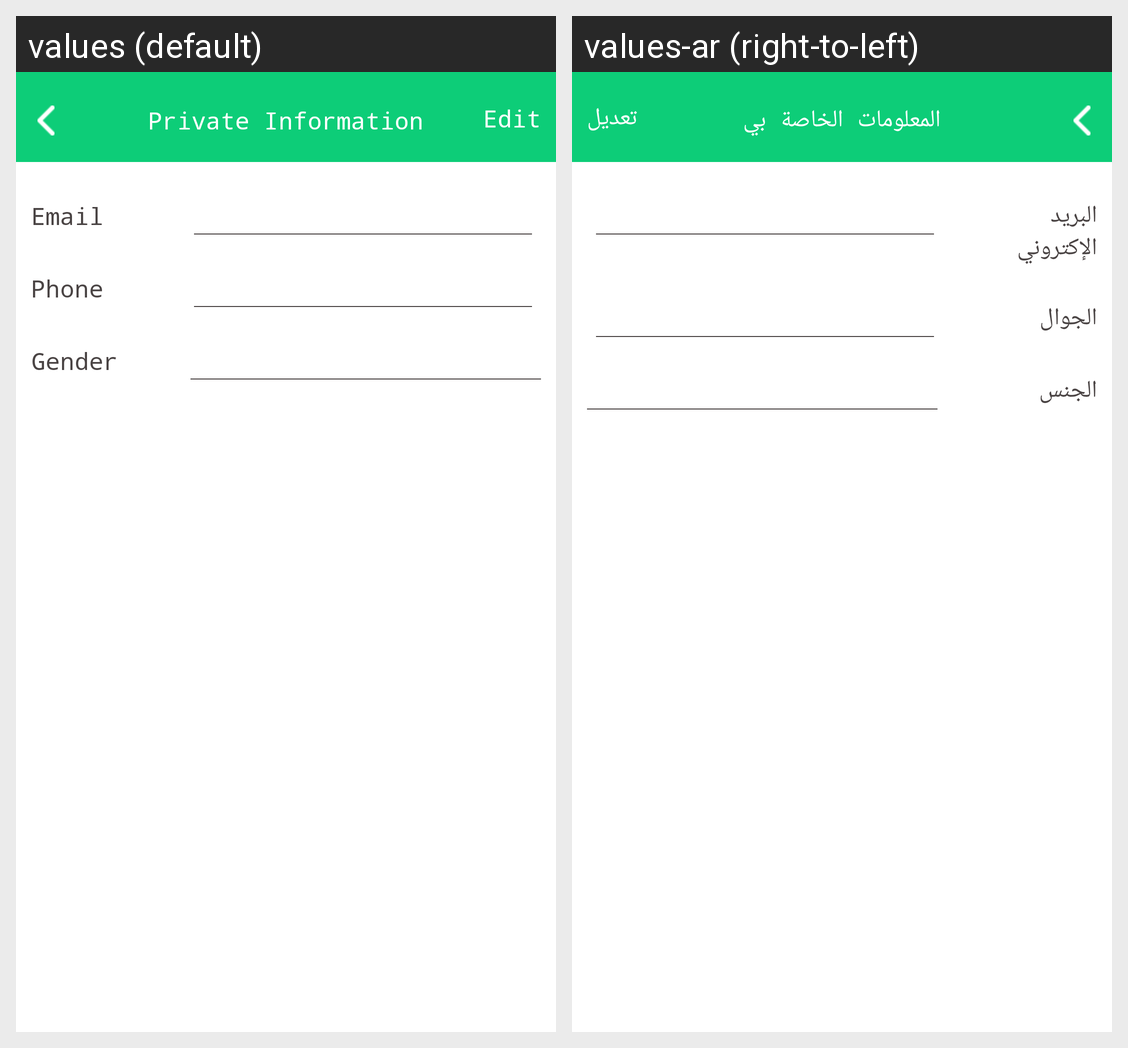

Translations of the strings shown on this Android screen, per locale in the grid:
Android screen res/layout/activity_private_information.xml rendered under 2 locales, left to right: values (default), values-ar (right-to-left). Device: Nexus 5 (rendered at 1080×1920; each locale shown at half size, 540×960, under a caption strip naming it); theme Notheme.NoActionBar.
Strings drawn on this screen, with the default value and each locale's value (text and hints the layout hard-codes, and strings that could not be matched under every locale, appear in the picture but are not listed):

privateinformation
  values: Private Information
  values-ar: المعلومات الخاصة بي

edit
  values: Edit
  values-ar: تعديل

email
  values: Email
  values-ar: البريد الإكتروني

phone
  values: Phone
  values-ar: الجوال

gender
  values: Gender
  values-ar: الجنس
